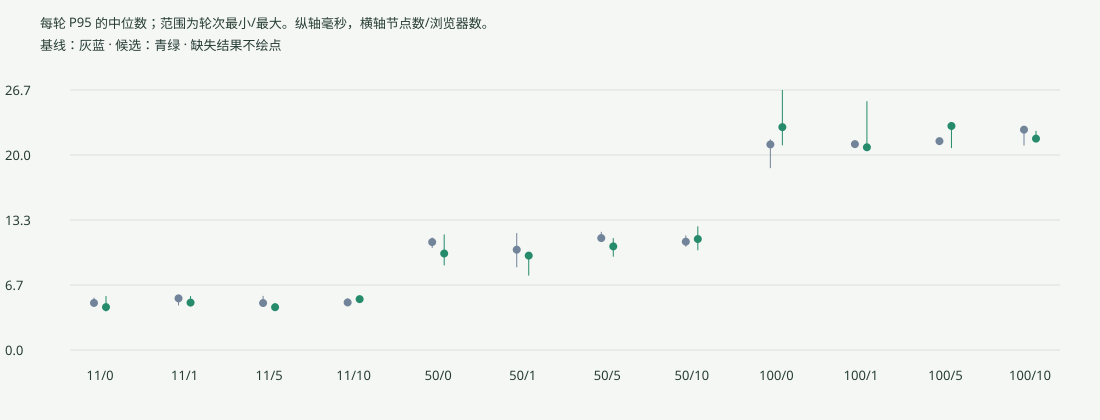

Data behind this chart, as committed beside it:
nodes, browsers, batch, collector, baseline_attempted_rounds, baseline_planned_rounds, baseline_passed_rounds, baseline_failed_rounds, baseline_interrupted_rounds, baseline_successful_requests, baseline_p50_seconds, baseline_p95_seconds, baseline_p95_range_seconds, candidate_attempted_rounds, candidate_planned_rounds, candidate_passed_rounds, candidate_failed_rounds, candidate_interrupted_rounds, candidate_successful_requests, candidate_p50_seconds, candidate_p95_seconds, candidate_p95_range_seconds
11, 0, 128, True, 3, 3, 3, 0, 0, 600, 0.004019, 0.004828, [0.004786998, 0.005371476], 3, 3, 3, 0, 0, 600, 0.003774, 0.004403, [0.003955624, 0.005544018]
11, 1, 128, True, 3, 3, 3, 0, 0, 600, 0.004215, 0.005301, [0.004574906, 0.005309971], 3, 3, 3, 0, 0, 600, 0.004156, 0.004864, [0.004679014, 0.005536051]
11, 5, 128, True, 3, 3, 3, 0, 0, 600, 0.003824, 0.00482, [0.004546753, 0.005552482], 3, 3, 3, 0, 0, 600, 0.003743, 0.004391, [0.004235059, 0.00482726]
11, 10, 128, True, 3, 3, 3, 0, 0, 600, 0.004087, 0.004881, [0.004586052, 0.005289518], 3, 3, 3, 0, 0, 600, 0.003957, 0.00522, [0.005190475, 0.005376641]
50, 0, 128, True, 3, 3, 3, 0, 0, 600, 0.007123, 0.01108, [0.01047056, 0.011545949], 3, 3, 3, 0, 0, 600, 0.006626, 0.009903, [0.008682815, 0.011861944]
50, 1, 128, True, 3, 3, 3, 0, 0, 600, 0.006866, 0.0103, [0.008488979, 0.012000219], 3, 3, 3, 0, 0, 600, 0.005733, 0.009686, [0.007638845, 0.009717847]
50, 5, 128, True, 3, 3, 3, 0, 0, 600, 0.007518, 0.01149, [0.011410261, 0.012124354], 3, 3, 3, 0, 0, 600, 0.006385, 0.01063, [0.009575502, 0.011483099]
50, 10, 128, True, 3, 3, 3, 0, 0, 600, 0.007165, 0.01112, [0.010601997, 0.011759503], 3, 3, 3, 0, 0, 600, 0.007444, 0.01139, [0.010235647, 0.012691989]
100, 0, 128, True, 3, 3, 3, 0, 0, 600, 0.01154, 0.0211, [0.018663265, 0.021619218], 3, 3, 3, 0, 0, 600, 0.01334, 0.02287, [0.021000693, 0.026681667]
100, 1, 128, True, 3, 3, 3, 0, 0, 600, 0.0125, 0.02113, [0.020824625, 0.021431994], 3, 3, 3, 0, 0, 600, 0.01219, 0.0208, [0.020795753, 0.025536487]
100, 5, 128, True, 3, 3, 3, 0, 0, 600, 0.01213, 0.02144, [0.021361862, 0.021445833], 3, 3, 3, 0, 0, 600, 0.01207, 0.02299, [0.020715464, 0.023359336]
100, 10, 128, True, 3, 3, 3, 0, 0, 600, 0.014, 0.02261, [0.020990928, 0.022676055], 3, 3, 3, 0, 0, 600, 0.01251, 0.02169, [0.021543261, 0.022494673]
